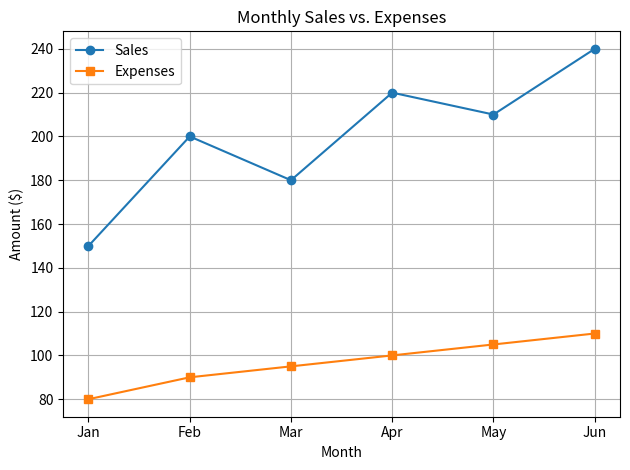
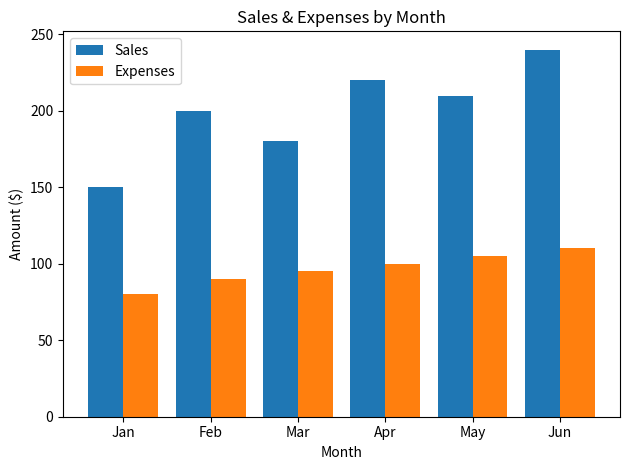
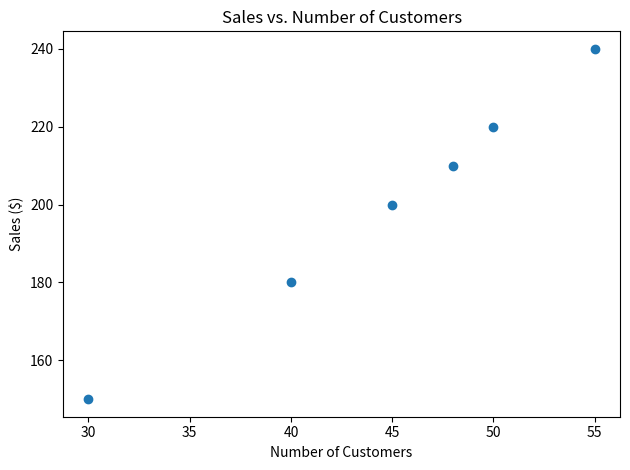

Here is the Python script that generated these plots, in order:
import matplotlib.pyplot as plt

"""
Lesson 4.1 – Matplotlib Basics & Charting: Why Visualize?

Covers:
 1) Importing Matplotlib
 2) Creating simple line, bar, and scatter plots
 3) Understanding when to use each chart type
"""

# 2. Creating a Line Plot ####################################

# x = [1, 2, 3, 4, 5]
# y = [2, 3, 5, 7, 11]
#
# plt.plot(x, y)
# plt.title("Simple Line Plot")
# plt.xlabel("X-axis")
# plt.ylabel("Y-axis")
# plt.show()

# 3. Creating a Bar Chart ####################################
# categories = ['A', 'B', 'C']
# values = [5, 7, 3]
#
# plt.bar(categories, values)
# plt.title("Bar Chart Example")
# plt.show()

# 4. Creating a Histogram ####################################
# import numpy as np
#
# data = np.random.randint(1, 100, 50)
# plt.hist(data, bins=10)
# plt.title("Histogram of Random Data")
# plt.xlabel("Range")
# plt.ylabel("Frequency")
# plt.show()

# 5. Customizing Charts ####################################

# x = [1, 2, 3, 4, 5]
# y = [2, 3, 5, 7, 11]
# plt.plot(x, y, label='Data Series')
# plt.legend()
# plt.show()

# 6. Saving a Chart ####################################

# x = [1, 2, 3, 4, 5]
# y = [2, 3, 5, 7, 11]
# plt.legend()
# plt.plot(x, y, label='Data Series')
# plt.savefig("sample_chart.png")

# lesson4_1_matplotlib_basics_why_visualize.py


import matplotlib.pyplot as plt

# 1) Why visualize?
print("Lesson 4.1 – Why Visualize?\n")
print("Visualizations help us:")
print(" • Spot trends over time")
print(" • Compare categories at a glance")
print(" • Reveal relationships between variables\n")

# Sample data for demonstration
months = ["Jan", "Feb", "Mar", "Apr", "May", "Jun"]
sales = [150, 200, 180, 220, 210, 240]
expenses = [80, 90, 95, 100, 105, 110]
customers = [30, 45, 40, 50, 48, 55]

# 2) Line plot: trends over time
plt.figure()
plt.plot(months, sales, marker='o', label="Sales")
plt.plot(months, expenses, marker='s', label="Expenses")
plt.title("Monthly Sales vs. Expenses")
plt.xlabel("Month")
plt.ylabel("Amount ($)")
plt.legend()
plt.grid(True)
plt.tight_layout()
plt.show()

# 3) Bar chart: comparing categories
plt.figure()
x = range(len(months))
plt.bar(x, sales, width=0.4, label="Sales")
plt.bar([i + 0.4 for i in x], expenses, width=0.4, label="Expenses")
plt.xticks([i + 0.2 for i in x], months)
plt.title("Sales & Expenses by Month")
plt.xlabel("Month")
plt.ylabel("Amount ($)")
plt.legend()
plt.tight_layout()
plt.show()

# 4) Scatter plot: relationships
plt.figure()
plt.scatter(customers, sales)
plt.title("Sales vs. Number of Customers")
plt.xlabel("Number of Customers")
plt.ylabel("Sales ($)")
plt.tight_layout()
plt.show()

# 5) Wrap-up prompt
print("✅ End of Lesson 4.1 demo. Ask students:")
print(" • Which chart best shows seasonal trends?")
print(" • How would you visualize profit = sales – expenses?")
print(" • Try adding a new dataset or changing markers/styles!")
